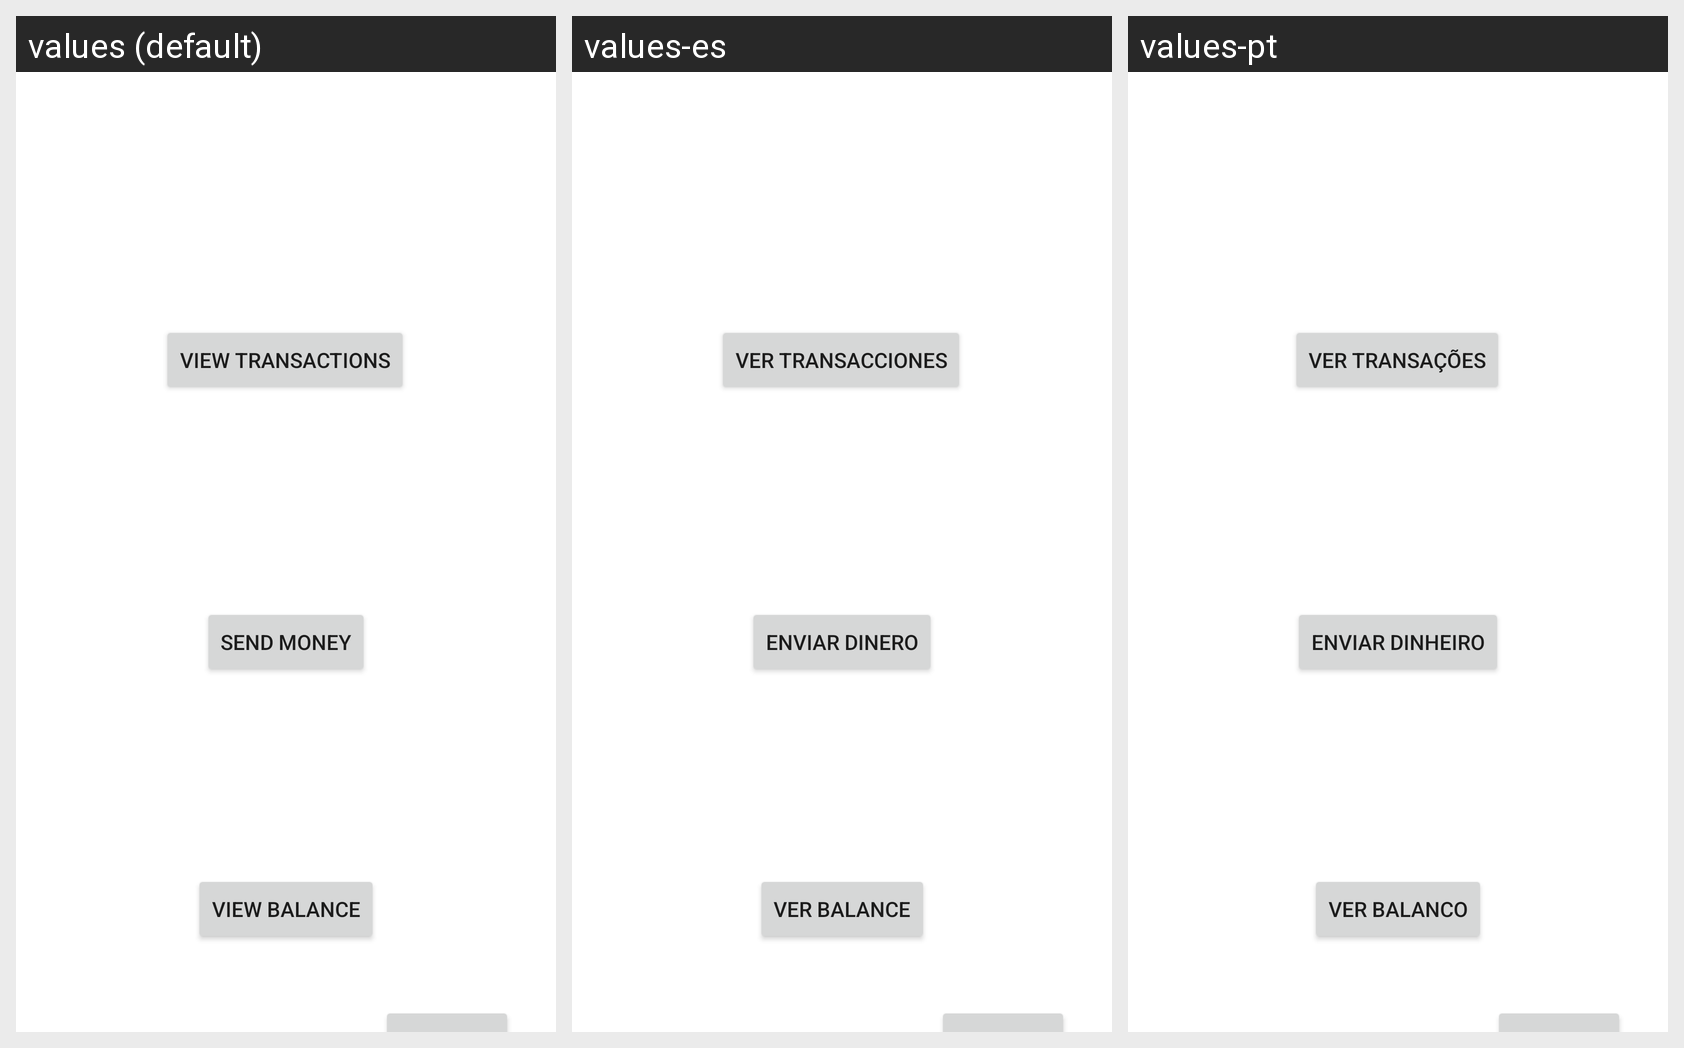

The same Android screen rendered under several of its app's locales, left to right. List the strings drawn on it with the default value and each locale's translation.
Android screen res/layout/fragment_main.xml rendered under 3 locales, left to right: values (default), values-es, values-pt. Device: Nexus 5 (rendered at 1080×1920; each locale shown at half size, 540×960, under a caption strip naming it); theme Theme.Atividade05.
Strings drawn on this screen, with the default value and each locale's value (text and hints the layout hard-codes, and strings that could not be matched under every locale, appear in the picture but are not listed):

view_transactions
  values: View Transactions
  values-es: Ver transacciones
  values-pt: Ver transações

send_money
  values: Send money
  values-es: Enviar dinero
  values-pt: Enviar dinheiro

view_balance
  values: View Balance
  values-es: Ver balance
  values-pt: Ver balanco
